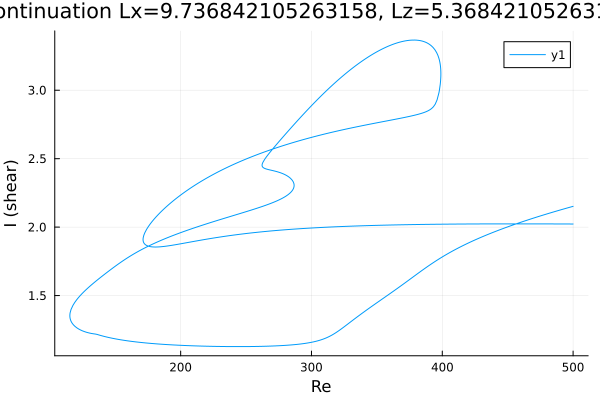

Data behind this chart, as committed beside it:
Re, shear
500.0, 2.023
499.2, 2.023
497.8, 2.023
496.4, 2.023
495, 2.023
493.6, 2.023
492.2, 2.023
490.8, 2.023
489.3, 2.023
487.9, 2.023
486.5, 2.023
485.1, 2.023
483.7, 2.023
482.3, 2.023
480.9, 2.023
479.4, 2.024
478, 2.024
476.6, 2.024
475.2, 2.024
473.8, 2.024
473.1, 2.024
471.6, 2.024
470.2, 2.024
468.8, 2.024
467.4, 2.024
466, 2.024
464.6, 2.024
463.2, 2.024
461.8, 2.024
460.3, 2.024
458.9, 2.024
457.5, 2.024
456.1, 2.024
454.7, 2.024
453.3, 2.024
451.9, 2.024
450.4, 2.024
449, 2.024
447.6, 2.024
446.2, 2.024
444.8, 2.024
443.4, 2.024
442, 2.024
440.5, 2.024
439.1, 2.024
437.7, 2.024
436.3, 2.024
434.9, 2.024
433.5, 2.024
432.1, 2.023
430.6, 2.023
429.2, 2.023
427.8, 2.023
426.4, 2.023
425, 2.023
423.6, 2.023
422.2, 2.023
420.7, 2.023
419.3, 2.023
417.9, 2.023
... 1,096 more rows
